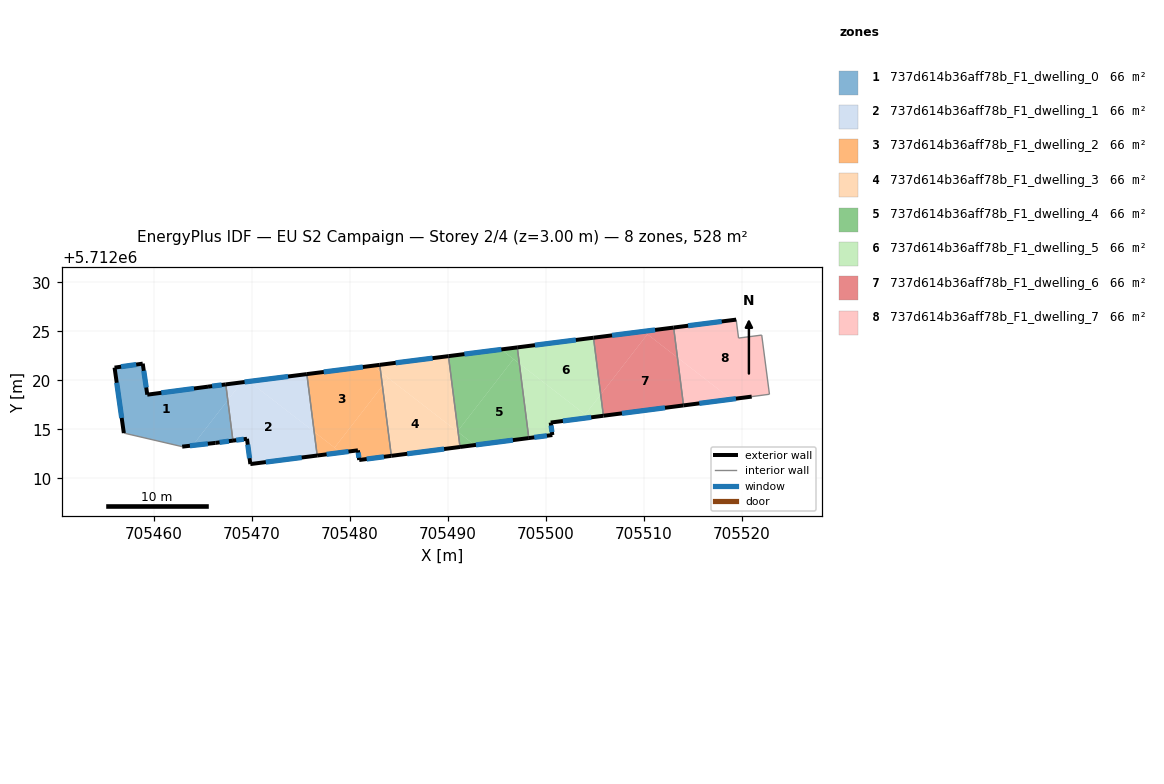
=== STOREY PLAN SPEC (per zone: floor XY polygon, exterior-wall plan segments, windows/doors) ===
zone 1: 737d614b36aff78b_F1_dwelling_0  (66.0 m²)
  floor: (705467.34, 5712019.60) (705467.55, 5712017.99) (705463.97, 5712013.37) (705462.90, 5712013.25) (705456.94, 5712014.63) (705456.00, 5712021.31) (705458.87, 5712021.71) (705459.33, 5712018.55) (705465.53, 5712019.37)
  floor: (705467.55, 5712017.99) (705468.07, 5712013.86) (705466.30, 5712013.63) (705463.97, 5712013.37)
  exterior wall: (705467.34, 5712019.60) – (705465.53, 5712019.37)  [1.8 m]
    window: (705466.92, 5712019.54) – (705465.95, 5712019.42)  [1.6 m²]
  exterior wall: (705466.30, 5712013.63) – (705468.07, 5712013.86)  [1.8 m]
    window: (705466.71, 5712013.68) – (705467.66, 5712013.81)  [1.5 m²]
  exterior wall: (705462.90, 5712013.25) – (705466.30, 5712013.63)  [3.4 m]
    window: (705463.68, 5712013.33) – (705465.51, 5712013.54)  [3.0 m²]
  exterior wall: (705456.00, 5712021.31) – (705456.94, 5712014.63)  [6.7 m]
    window: (705456.22, 5712019.76) – (705456.72, 5712016.18)  [5.8 m²]
  exterior wall: (705458.87, 5712021.71) – (705456.00, 5712021.31)  [2.9 m]
    window: (705458.21, 5712021.62) – (705456.66, 5712021.40)  [2.5 m²]
  exterior wall: (705459.33, 5712018.55) – (705458.87, 5712021.71)  [3.2 m]
    window: (705459.23, 5712019.28) – (705458.98, 5712020.98)  [2.8 m²]
  exterior wall: (705465.53, 5712019.37) – (705459.33, 5712018.55)  [6.3 m]
    window: (705464.10, 5712019.18) – (705460.77, 5712018.74)  [5.4 m²]
  interior walls: 2
zone 2: 737d614b36aff78b_F1_dwelling_1  (66.0 m²)
  floor: (705476.36, 5712014.75) (705476.67, 5712012.34) (705469.85, 5712011.47) (705469.51, 5712014.05) (705468.07, 5712013.86) (705467.55, 5712017.99) (705468.95, 5712019.80) (705469.72, 5712019.90)
  floor: (705468.95, 5712019.80) (705467.55, 5712017.99) (705467.34, 5712019.60)
  floor: (705475.61, 5712020.65) (705476.36, 5712014.75) (705469.72, 5712019.90)
  exterior wall: (705469.51, 5712014.05) – (705469.85, 5712011.47)  [2.6 m]
    window: (705469.58, 5712013.45) – (705469.77, 5712012.07)  [2.3 m²]
  exterior wall: (705468.07, 5712013.86) – (705469.51, 5712014.05)  [1.4 m]
    window: (705468.40, 5712013.90) – (705469.17, 5712014.00)  [1.3 m²]
  exterior wall: (705475.61, 5712020.65) – (705467.34, 5712019.60)  [8.3 m]
    window: (705473.70, 5712020.40) – (705469.26, 5712019.84)  [7.2 m²]
  exterior wall: (705469.85, 5712011.47) – (705476.67, 5712012.34)  [6.9 m]
    window: (705471.43, 5712011.67) – (705475.09, 5712012.14)  [5.9 m²]
  interior walls: 2
zone 3: 737d614b36aff78b_F1_dwelling_2  (66.0 m²)
  floor: (705483.14, 5712020.85) (705483.32, 5712019.45) (705478.44, 5712013.14) (705476.36, 5712014.75) (705475.61, 5712020.65) (705482.31, 5712021.50)
  floor: (705479.08, 5712012.65) (705476.67, 5712012.34) (705476.36, 5712014.75)
  floor: (705483.05, 5712021.59) (705483.14, 5712020.85) (705482.31, 5712021.50)
  floor: (705483.32, 5712019.45) (705484.23, 5712012.31) (705480.95, 5712011.88) (705480.82, 5712012.87) (705479.08, 5712012.65) (705478.44, 5712013.14)
  exterior wall: (705480.82, 5712012.87) – (705480.95, 5712011.88)  [1.0 m]
    window: (705480.85, 5712012.64) – (705480.92, 5712012.11)  [0.9 m²]
  exterior wall: (705476.67, 5712012.34) – (705480.82, 5712012.87)  [4.2 m]
    window: (705477.63, 5712012.46) – (705479.86, 5712012.75)  [3.6 m²]
  exterior wall: (705483.05, 5712021.59) – (705475.61, 5712020.65)  [7.5 m]
    window: (705481.33, 5712021.37) – (705477.33, 5712020.86)  [6.5 m²]
  exterior wall: (705480.95, 5712011.88) – (705484.23, 5712012.31)  [3.3 m]
    window: (705481.71, 5712011.98) – (705483.47, 5712012.21)  [2.9 m²]
  interior walls: 2
zone 4: 737d614b36aff78b_F1_dwelling_3  (66.0 m²)
  floor: (705491.04, 5712014.73) (705491.24, 5712013.21) (705484.23, 5712012.31) (705483.32, 5712019.45) (705483.93, 5712020.24)
  floor: (705483.93, 5712020.24) (705483.32, 5712019.45) (705483.14, 5712020.85)
  floor: (705490.06, 5712022.48) (705491.03, 5712014.86) (705490.97, 5712014.79) (705483.14, 5712020.85) (705483.05, 5712021.59)
  exterior wall: (705490.06, 5712022.48) – (705483.05, 5712021.59)  [7.1 m]
    window: (705488.44, 5712022.27) – (705484.67, 5712021.80)  [6.1 m²]
  exterior wall: (705484.23, 5712012.31) – (705491.24, 5712013.21)  [7.1 m]
    window: (705485.85, 5712012.52) – (705489.61, 5712013.00)  [6.1 m²]
  interior walls: 2
zone 5: 737d614b36aff78b_F1_dwelling_4  (66.0 m²)
  floor: (705496.69, 5712022.18) (705491.03, 5712014.86) (705490.06, 5712022.48) (705495.43, 5712023.16)
  floor: (705497.29, 5712021.72) (705498.25, 5712014.12) (705492.75, 5712013.41) (705491.04, 5712014.73) (705491.03, 5712014.86) (705496.69, 5712022.18)
  floor: (705497.08, 5712023.37) (705497.29, 5712021.72) (705495.43, 5712023.16)
  floor: (705492.75, 5712013.41) (705491.24, 5712013.21) (705491.04, 5712014.73)
  exterior wall: (705497.08, 5712023.37) – (705490.06, 5712022.48)  [7.1 m]
    window: (705495.45, 5712023.16) – (705491.68, 5712022.69)  [6.1 m²]
  exterior wall: (705491.24, 5712013.21) – (705498.25, 5712014.12)  [7.1 m]
    window: (705492.86, 5712013.42) – (705496.63, 5712013.91)  [6.1 m²]
  interior walls: 2
zone 6: 737d614b36aff78b_F1_dwelling_5  (66.0 m²)
  floor: (705504.40, 5712016.21) (705500.49, 5712015.70) (705500.66, 5712014.43) (705498.25, 5712014.12) (705497.29, 5712021.72)
  floor: (705504.85, 5712024.36) (705505.59, 5712018.56) (705504.01, 5712016.52) (705497.29, 5712021.72) (705497.08, 5712023.37)
  floor: (705505.59, 5712018.56) (705505.86, 5712016.40) (705504.40, 5712016.21) (705504.01, 5712016.52)
  exterior wall: (705500.66, 5712014.43) – (705500.49, 5712015.70)  [1.3 m]
    window: (705500.62, 5712014.73) – (705500.53, 5712015.41)  [1.1 m²]
  exterior wall: (705498.25, 5712014.12) – (705500.66, 5712014.43)  [2.4 m]
    window: (705498.81, 5712014.19) – (705500.10, 5712014.36)  [2.1 m²]
  exterior wall: (705504.85, 5712024.36) – (705497.08, 5712023.37)  [7.8 m]
    window: (705503.05, 5712024.13) – (705498.88, 5712023.60)  [6.8 m²]
  exterior wall: (705500.49, 5712015.70) – (705505.86, 5712016.40)  [5.4 m]
    window: (705501.73, 5712015.86) – (705504.62, 5712016.24)  [4.7 m²]
  interior walls: 2
zone 7: 737d614b36aff78b_F1_dwelling_6  (66.0 m²)
  floor: (705510.35, 5712024.71) (705505.59, 5712018.56) (705504.85, 5712024.36) (705509.97, 5712025.01)
  floor: (705513.42, 5712022.34) (705514.04, 5712017.45) (705505.86, 5712016.40) (705505.59, 5712018.56) (705510.35, 5712024.71)
  floor: (705513.03, 5712025.39) (705513.42, 5712022.34) (705509.97, 5712025.01)
  exterior wall: (705513.03, 5712025.39) – (705504.85, 5712024.36)  [8.2 m]
    window: (705511.14, 5712025.15) – (705506.75, 5712024.60)  [7.1 m²]
  exterior wall: (705505.86, 5712016.40) – (705514.04, 5712017.45)  [8.2 m]
    window: (705507.76, 5712016.64) – (705512.15, 5712017.21)  [7.1 m²]
  interior walls: 2
zone 8: 737d614b36aff78b_F1_dwelling_7  (66.0 m²)
  floor: (705518.91, 5712018.08) (705514.04, 5712017.45) (705513.42, 5712022.34)
  floor: (705522.02, 5712024.63) (705522.80, 5712018.59) (705520.99, 5712018.35) (705518.91, 5712018.08) (705513.42, 5712022.34) (705513.03, 5712025.39) (705519.41, 5712026.20) (705519.65, 5712024.32)
  exterior wall: (705514.04, 5712017.45) – (705520.99, 5712018.35)  [7.0 m]
    window: (705515.65, 5712017.66) – (705519.38, 5712018.14)  [6.1 m²]
  exterior wall: (705519.41, 5712026.20) – (705513.03, 5712025.39)  [6.4 m]
    window: (705517.93, 5712026.02) – (705514.51, 5712025.58)  [5.6 m²]
  interior walls: 5

=== DERIVED (storey summary) ===
Building: EU S2 Campaign
Storey: 2 of 4  (floor level z = 3.00 m)
Storey gross floor area: 528.3 m²
Zones on this storey: 8
  - 737d614b36aff78b_F1_dwelling_0: floor 66.0 m²; exterior wall 26.1 m (78.4 m²); 7 window(s) 22.6 m²; WWR 28.8%
  - 737d614b36aff78b_F1_dwelling_1: floor 66.0 m²; exterior wall 19.3 m (57.8 m²); 4 window(s) 16.7 m²; WWR 28.8%
  - 737d614b36aff78b_F1_dwelling_2: floor 66.0 m²; exterior wall 16.0 m (48.0 m²); 4 window(s) 13.8 m²; WWR 28.8%
  - 737d614b36aff78b_F1_dwelling_3: floor 66.0 m²; exterior wall 14.1 m (42.4 m²); 2 window(s) 12.2 m²; WWR 28.8%
  - 737d614b36aff78b_F1_dwelling_4: floor 66.0 m²; exterior wall 14.2 m (42.5 m²); 2 window(s) 12.2 m²; WWR 28.8%
  - 737d614b36aff78b_F1_dwelling_5: floor 66.0 m²; exterior wall 17.0 m (50.9 m²); 4 window(s) 14.7 m²; WWR 28.8%
  - 737d614b36aff78b_F1_dwelling_6: floor 66.0 m²; exterior wall 16.5 m (49.4 m²); 2 window(s) 14.3 m²; WWR 28.8%
  - 737d614b36aff78b_F1_dwelling_7: floor 66.0 m²; exterior wall 13.4 m (40.3 m²); 2 window(s) 11.6 m²; WWR 28.8%
Zone adjacency (shared interzone walls):
  - 737d614b36aff78b_F1_dwelling_0 ↔ 737d614b36aff78b_F1_dwelling_1
  - 737d614b36aff78b_F1_dwelling_1 ↔ 737d614b36aff78b_F1_dwelling_2
  - 737d614b36aff78b_F1_dwelling_2 ↔ 737d614b36aff78b_F1_dwelling_3
  - 737d614b36aff78b_F1_dwelling_3 ↔ 737d614b36aff78b_F1_dwelling_4
  - 737d614b36aff78b_F1_dwelling_4 ↔ 737d614b36aff78b_F1_dwelling_5
  - 737d614b36aff78b_F1_dwelling_5 ↔ 737d614b36aff78b_F1_dwelling_6
  - 737d614b36aff78b_F1_dwelling_6 ↔ 737d614b36aff78b_F1_dwelling_7